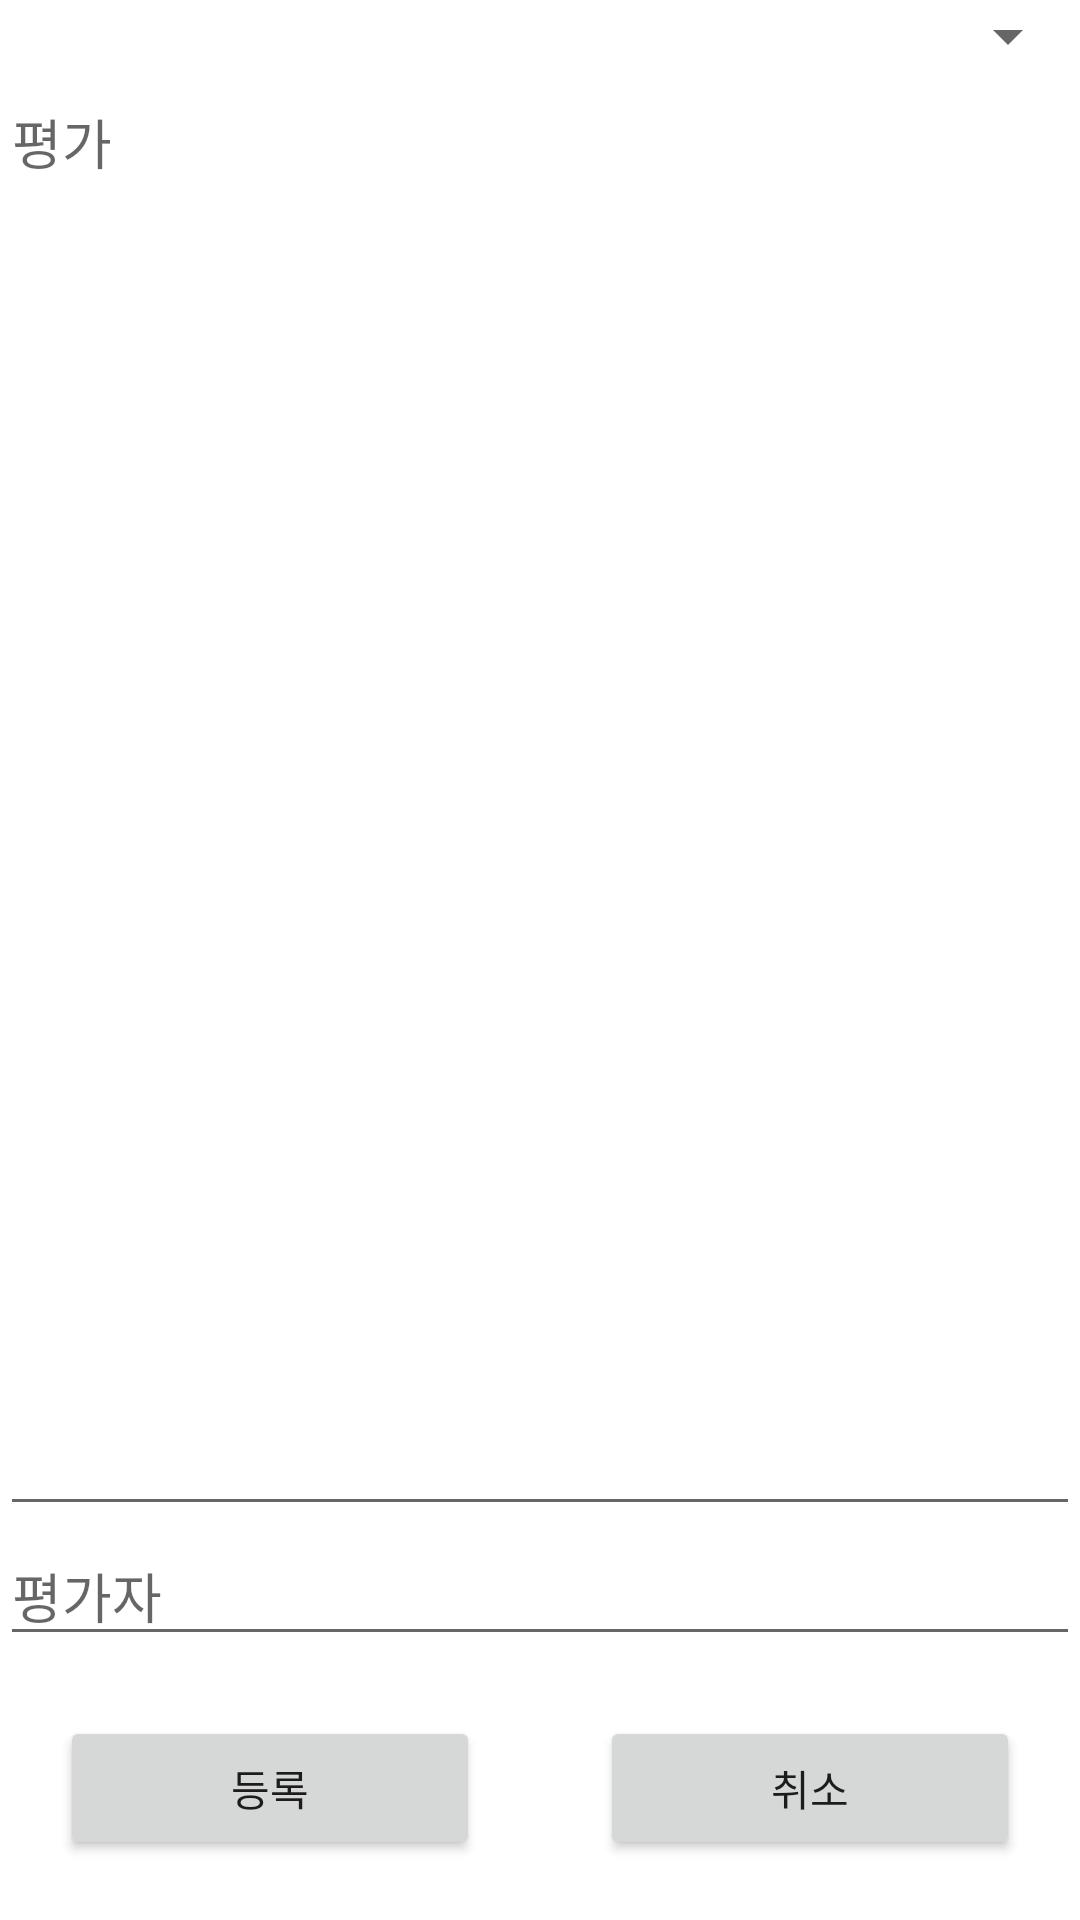

Here is an Android app screen rendered from its layout file. Give the layout XML and the strings, colors and styles it references.
<!-- AndroidManifest.xml: application theme Theme.KotlinMovieReviewApp -->
<!-- res/layout/fragment_add_review.xml -->
<?xml version="1.0" encoding="utf-8"?>
<layout xmlns:android="http://schemas.android.com/apk/res/android"
    xmlns:app="http://schemas.android.com/apk/res-auto"
    xmlns:tools="http://schemas.android.com/tools">

    <data>
        <variable
            name="addReviewViewModel"
            type="com.shinhaedam.kotlinmoviereviewapp.addreview.AddReviewViewModel" />
    </data>

    <androidx.constraintlayout.widget.ConstraintLayout
        android:layout_width="match_parent"
        android:layout_height="match_parent"
        tools:context=".addreview.AddReviewFragment">

        <Spinner
            android:id="@+id/etReviewValue"
            android:layout_width="match_parent"
            android:layout_height="wrap_content"
            android:layout_marginStart="10dp"
            android:spinnerMode="dropdown"
            app:layout_constraintBottom_toTopOf="@id/etReviewComment"
            app:layout_constraintEnd_toEndOf="parent"
            app:layout_constraintStart_toStartOf="parent"
            app:layout_constraintTop_toTopOf="parent" />

        

        <EditText
            android:id="@+id/etReviewComment"
            android:layout_width="match_parent"
            android:layout_height="0dp"
            android:gravity="start|top"
            android:hint="평가"
            android:inputType="textMultiLine"
            android:singleLine="false"
            app:layout_constraintBottom_toTopOf="@id/etReviewer"
            app:layout_constraintEnd_toEndOf="parent"
            app:layout_constraintStart_toStartOf="parent"
            app:layout_constraintTop_toBottomOf="@id/etReviewValue" />

        <EditText
            android:id="@+id/etReviewer"
            android:layout_width="match_parent"
            android:layout_height="wrap_content"
            android:gravity="start|top"
            android:hint="평가자"
            android:inputType="textMultiLine"
            android:singleLine="false"
            app:layout_constraintBottom_toTopOf="@id/btnSubmit"
            app:layout_constraintEnd_toEndOf="parent"
            app:layout_constraintStart_toStartOf="parent"
            app:layout_constraintTop_toBottomOf="@id/etReviewComment" />

        <Button
            android:id="@+id/btnSubmit"
            android:layout_width="0dp"
            android:layout_height="wrap_content"
            android:layout_alignParentBottom="true"
            android:layout_margin="20dp"
            android:text="등록"
            android:textAllCaps="false"
            android:onClick="@{() -> addReviewViewModel.onEvaluate()}"
            app:layout_constraintBottom_toBottomOf="parent"
            app:layout_constraintEnd_toStartOf="@+id/btnCancel"
            app:layout_constraintHorizontal_bias="0.5"
            app:layout_constraintStart_toStartOf="parent"
            app:layout_constraintTop_toBottomOf="@id/etReviewer" />

        <Button
            android:id="@+id/btnCancel"
            android:layout_width="0dp"
            android:layout_height="wrap_content"
            android:layout_alignParentBottom="true"
            android:layout_margin="20dp"
            android:text="취소"
            android:textAllCaps="false"
            android:onClick="@{() -> addReviewViewModel.onCancel()}"
            app:layout_constraintBottom_toBottomOf="parent"
            app:layout_constraintEnd_toEndOf="parent"
            app:layout_constraintHorizontal_bias="0.5"
            app:layout_constraintStart_toEndOf="@+id/btnSubmit"
            app:layout_constraintTop_toBottomOf="@id/etReviewer" />

    </androidx.constraintlayout.widget.ConstraintLayout>
</layout>
<!-- resources referenced by this layout -->
<resources>
  <style name="Theme.KotlinMovieReviewApp" parent="Theme.MaterialComponents.DayNight.DarkActionBar">
          
          <item name="colorPrimary">@color/purple_500</item>
          <item name="colorPrimaryVariant">@color/purple_700</item>
          <item name="colorOnPrimary">@color/white</item>
          
          <item name="colorSecondary">@color/teal_200</item>
          <item name="colorSecondaryVariant">@color/teal_700</item>
          <item name="colorOnSecondary">@color/black</item>
          
          <item name="android:statusBarColor" tools:targetApi="l">?attr/colorPrimaryVariant</item>
          
      </style>
  <color name="purple_500">#FF6200EE</color>
  <color name="purple_700">#FF3700B3</color>
  <color name="white">#FFFFFFFF</color>
  <color name="teal_200">#FF03DAC5</color>
  <color name="teal_700">#FF018786</color>
  <color name="black">#FF000000</color>
</resources>
